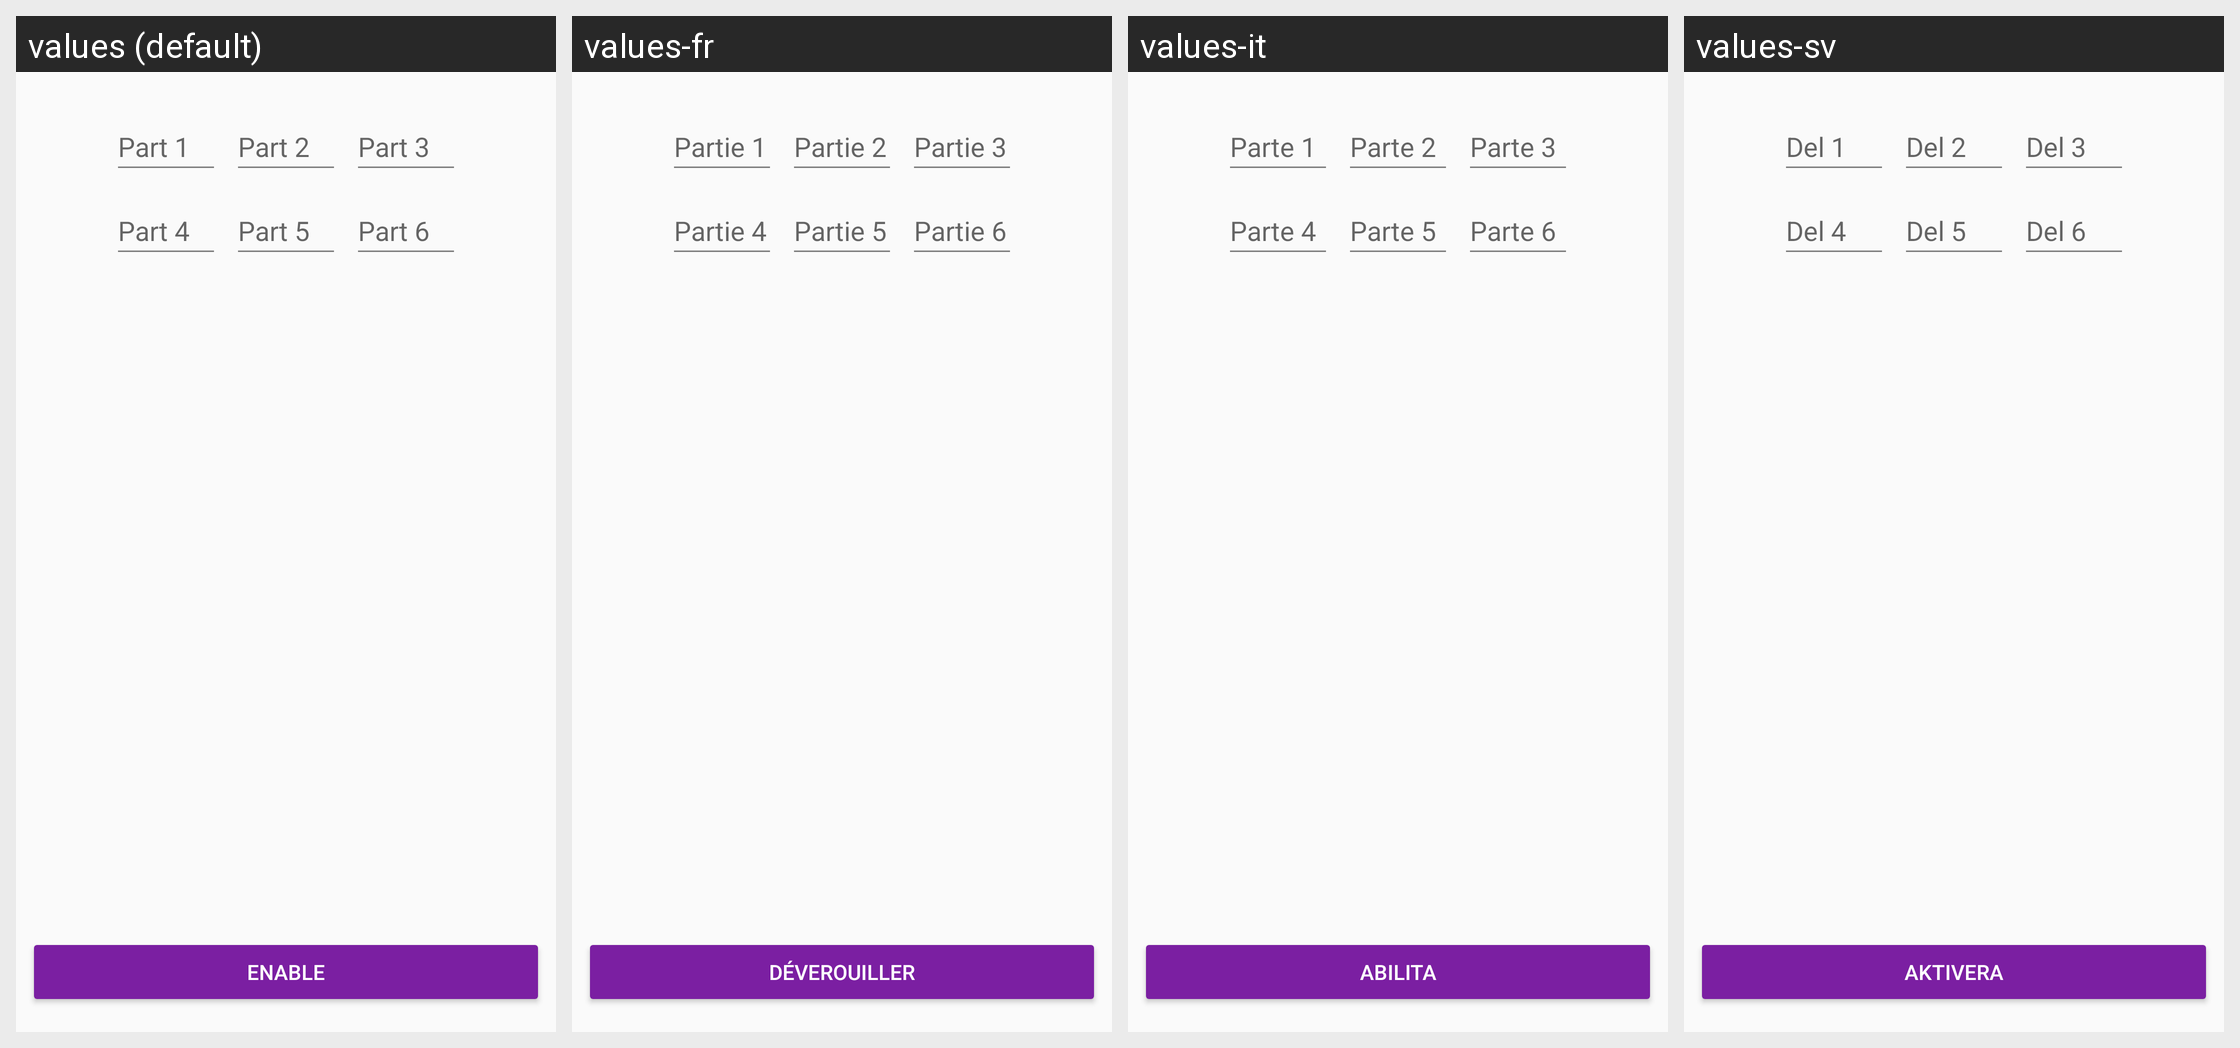

Here is an Android app screen in its default locale and in the app's own translations. Write out the translated-string differences for the strings that appear on this screen.
Android screen res/layout/activity_enable_account.xml rendered under 4 locales, left to right: values (default), values-fr, values-it, values-sv. Device: Nexus 5 (rendered at 1080×1920; each locale shown at half size, 540×960, under a caption strip naming it); theme AppTheme.
Other locales in the repository, not shown: values-ar, values-ca, values-cs, values-de, values-es, values-fi, values-he, values-hi, values-hu, values-id, values-ja, values-ko, values-nl, values-no, values-pl, values-pt, values-ru, values-sl, values-zh.
Strings drawn on this screen, with the default value and each locale's value (text and hints the layout hard-codes, and strings that could not be matched under every locale, appear in the picture but are not listed):

button_enable_account_enable
  values: Enable
  values-fr: Déverouiller
  values-it: Abilita
  values-sv: Aktivera

reset_password_rescuecode_1
  values: Part 1
  values-fr: Partie 1
  values-it: Parte 1
  values-sv: Del 1

reset_password_rescuecode_2
  values: Part 2
  values-fr: Partie 2
  values-it: Parte 2
  values-sv: Del 2

reset_password_rescuecode_3
  values: Part 3
  values-fr: Partie 3
  values-it: Parte 3
  values-sv: Del 3

reset_password_rescuecode_4
  values: Part 4
  values-fr: Partie 4
  values-it: Parte 4
  values-sv: Del 4

reset_password_rescuecode_5
  values: Part 5
  values-fr: Partie 5
  values-it: Parte 5
  values-sv: Del 5

reset_password_rescuecode_6
  values: Part 6
  values-fr: Partie 6
  values-it: Parte 6
  values-sv: Del 6
